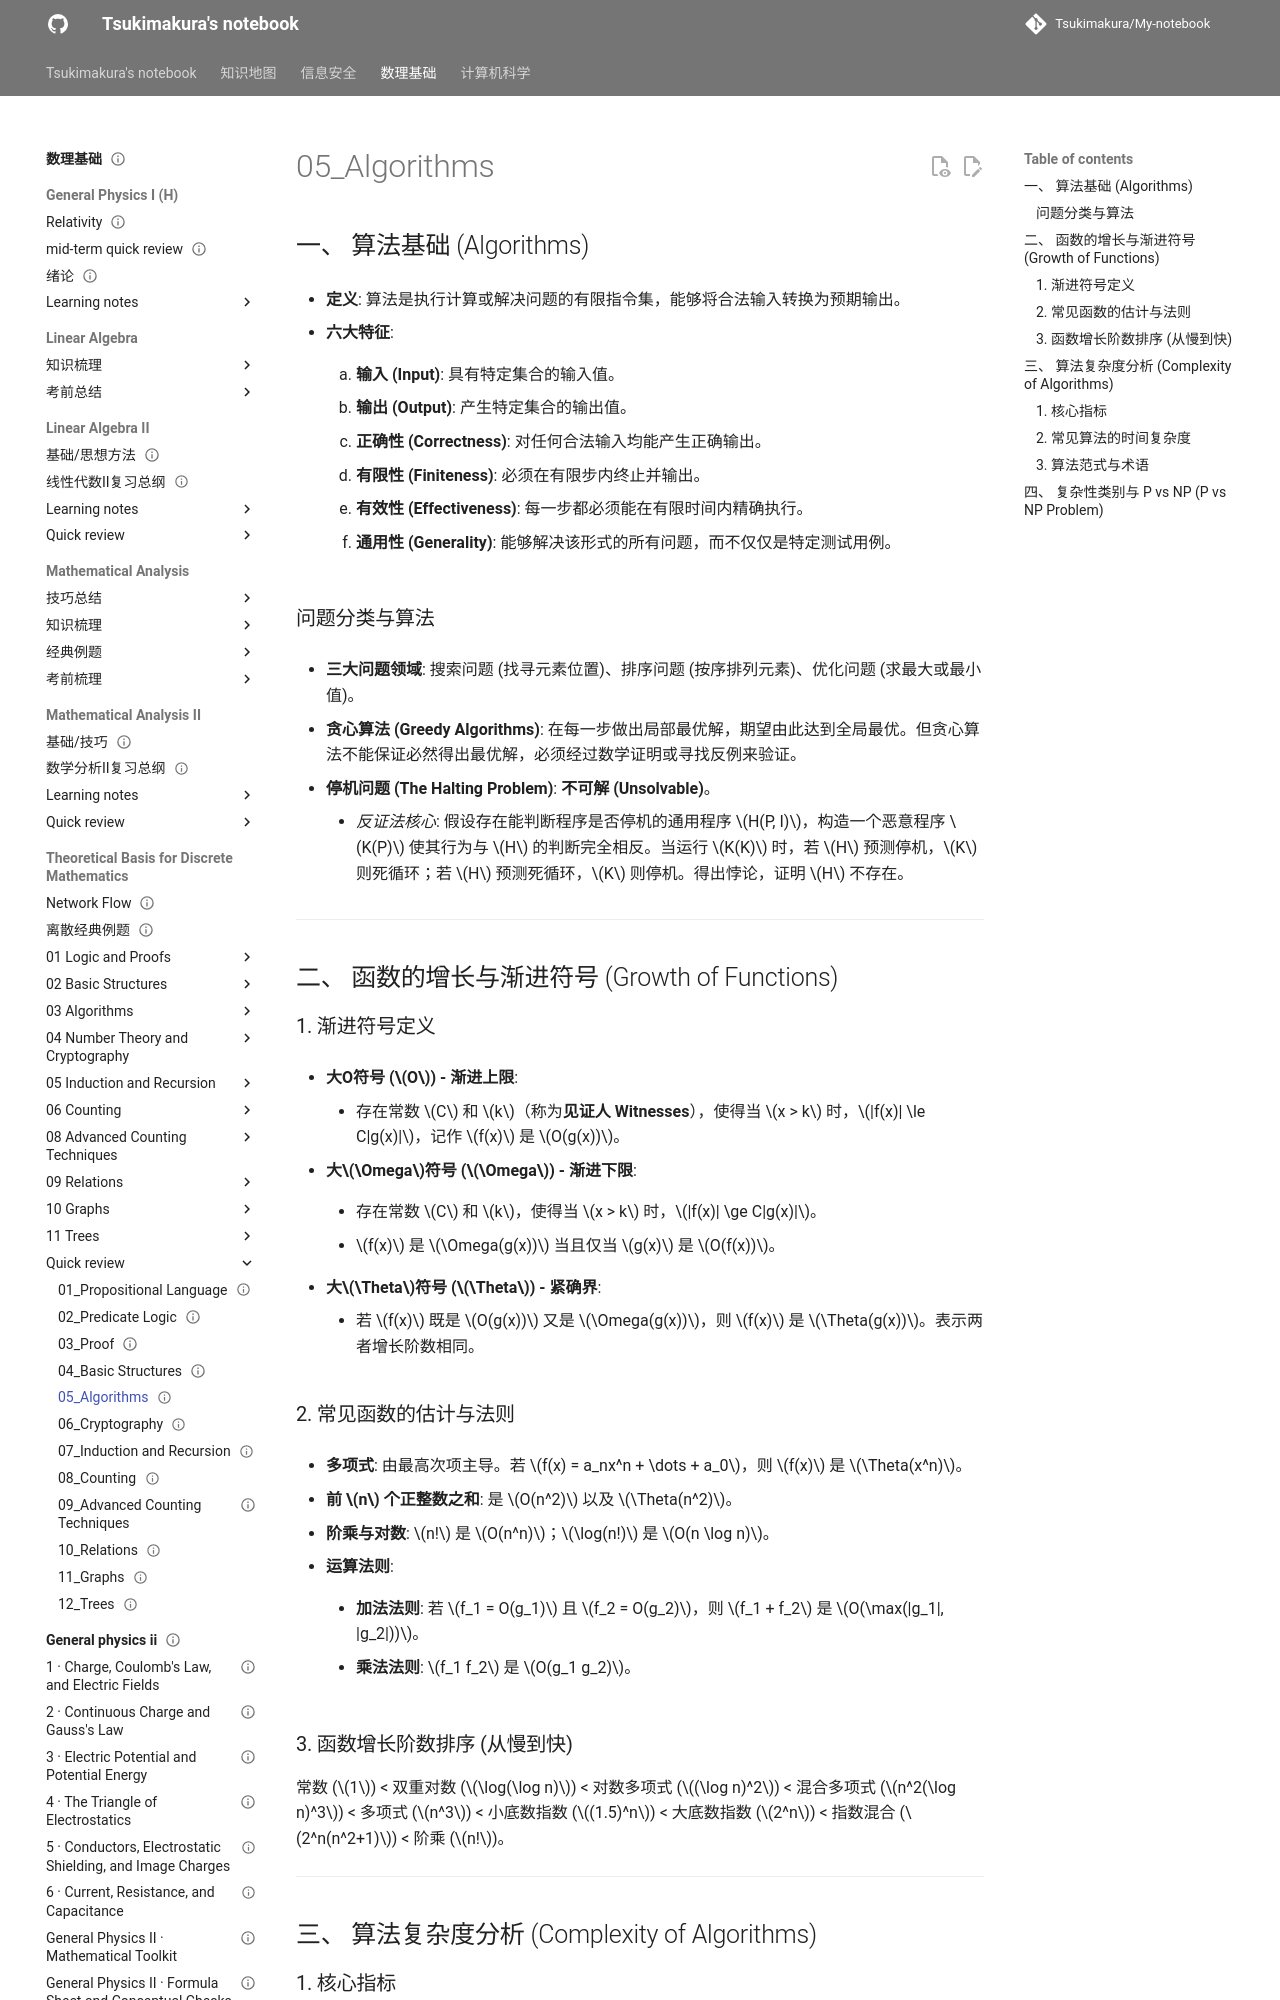

repository: Tsukimakura/My-notebook · page: 数理基础/Theoretical Basis for Discrete Mathematics/quick review/05_Algorithms/index.html · generator: mkdocs

---
title: "05_Algorithms"
status: draft
tags: [math-physics]
created: null
updated: 2026-10-06
sources: []
---

# 05_Algorithms

## 一、 算法基础 (Algorithms)

- **定义**: 算法是执行计算或解决问题的有限指令集，能够将合法输入转换为预期输出。

- **六大特征**:

    1. **输入 (Input)**: 具有特定集合的输入值。

    2. **输出 (Output)**: 产生特定集合的输出值。

    3. **正确性 (Correctness)**: 对任何合法输入均能产生正确输出。

    4. **有限性 (Finiteness)**: 必须在有限步内终止并输出。

    5. **有效性 (Effectiveness)**: 每一步都必须能在有限时间内精确执行。

    6. **通用性 (Generality)**: 能够解决该形式的所有问题，而不仅仅是特定测试用例。

### 问题分类与算法

- **三大问题领域**: 搜索问题 (找寻元素位置)、排序问题 (按序排列元素)、优化问题 (求最大或最小值)。

- **贪心算法 (Greedy Algorithms)**: 在每一步做出局部最优解，期望由此达到全局最优。但贪心算法不能保证必然得出最优解，必须经过数学证明或寻找反例来验证。

- **停机问题 (The Halting Problem)**: **不可解 (Unsolvable)**。

    - _反证法核心_: 假设存在能判断程序是否停机的通用程序 $H(P, I)$，构造一个恶意程序 $K(P)$ 使其行为与 $H$ 的判断完全相反。当运行 $K(K)$ 时，若 $H$ 预测停机，$K$ 则死循环；若 $H$ 预测死循环，$K$ 则停机。得出悖论，证明 $H$ 不存在。

---

## 二、 函数的增长与渐进符号 (Growth of Functions)

### 1. 渐进符号定义

- **大O符号 ($O$) - 渐进上限**:

    - 存在常数 $C$ 和 $k$（称为**见证人 Witnesses**），使得当 $x > k$ 时，$|f(x)| \le C|g(x)|$，记作 $f(x)$ 是 $O(g(x))$。

- **大$\Omega$符号 ($\Omega$) - 渐进下限**:

    - 存在常数 $C$ 和 $k$，使得当 $x > k$ 时，$|f(x)| \ge C|g(x)|$。

    - $f(x)$ 是 $\Omega(g(x))$ 当且仅当 $g(x)$ 是 $O(f(x))$。

- **大$\Theta$符号 ($\Theta$) - 紧确界**:

    - 若 $f(x)$ 既是 $O(g(x))$ 又是 $\Omega(g(x))$，则 $f(x)$ 是 $\Theta(g(x))$。表示两者增长阶数相同。

### 2. 常见函数的估计与法则

- **多项式**: 由最高次项主导。若 $f(x) = a_nx^n + \dots + a_0$，则 $f(x)$ 是 $\Theta(x^n)$。

- **前 $n$ 个正整数之和**: 是 $O(n^2)$ 以及 $\Theta(n^2)$。

- **阶乘与对数**: $n!$ 是 $O(n^n)$；$\log(n!)$ 是 $O(n \log n)$。

- **运算法则**:

    - **加法法则**: 若 $f_1 = O(g_1)$ 且 $f_2 = O(g_2)$，则 $f_1 + f_2$ 是 $O(\max(|g_1|, |g_2|))$。

    - **乘法法则**: $f_1 f_2$ 是 $O(g_1 g_2)$。

### 3. 函数增长阶数排序 (从慢到快)

常数 ($1$) < 双重对数 ($\log(\log n)$) < 对数多项式 ($(\log n)^2$) < 混合多项式 ($n^2(\log n)^3$) < 多项式 ($n^3$) < 小底数指数 ($(1.5)^n$) < 大底数指数 ($2^n$) < 指数混合 ($2^n(n^2+1)$) < 阶乘 ($n!$)。

---
